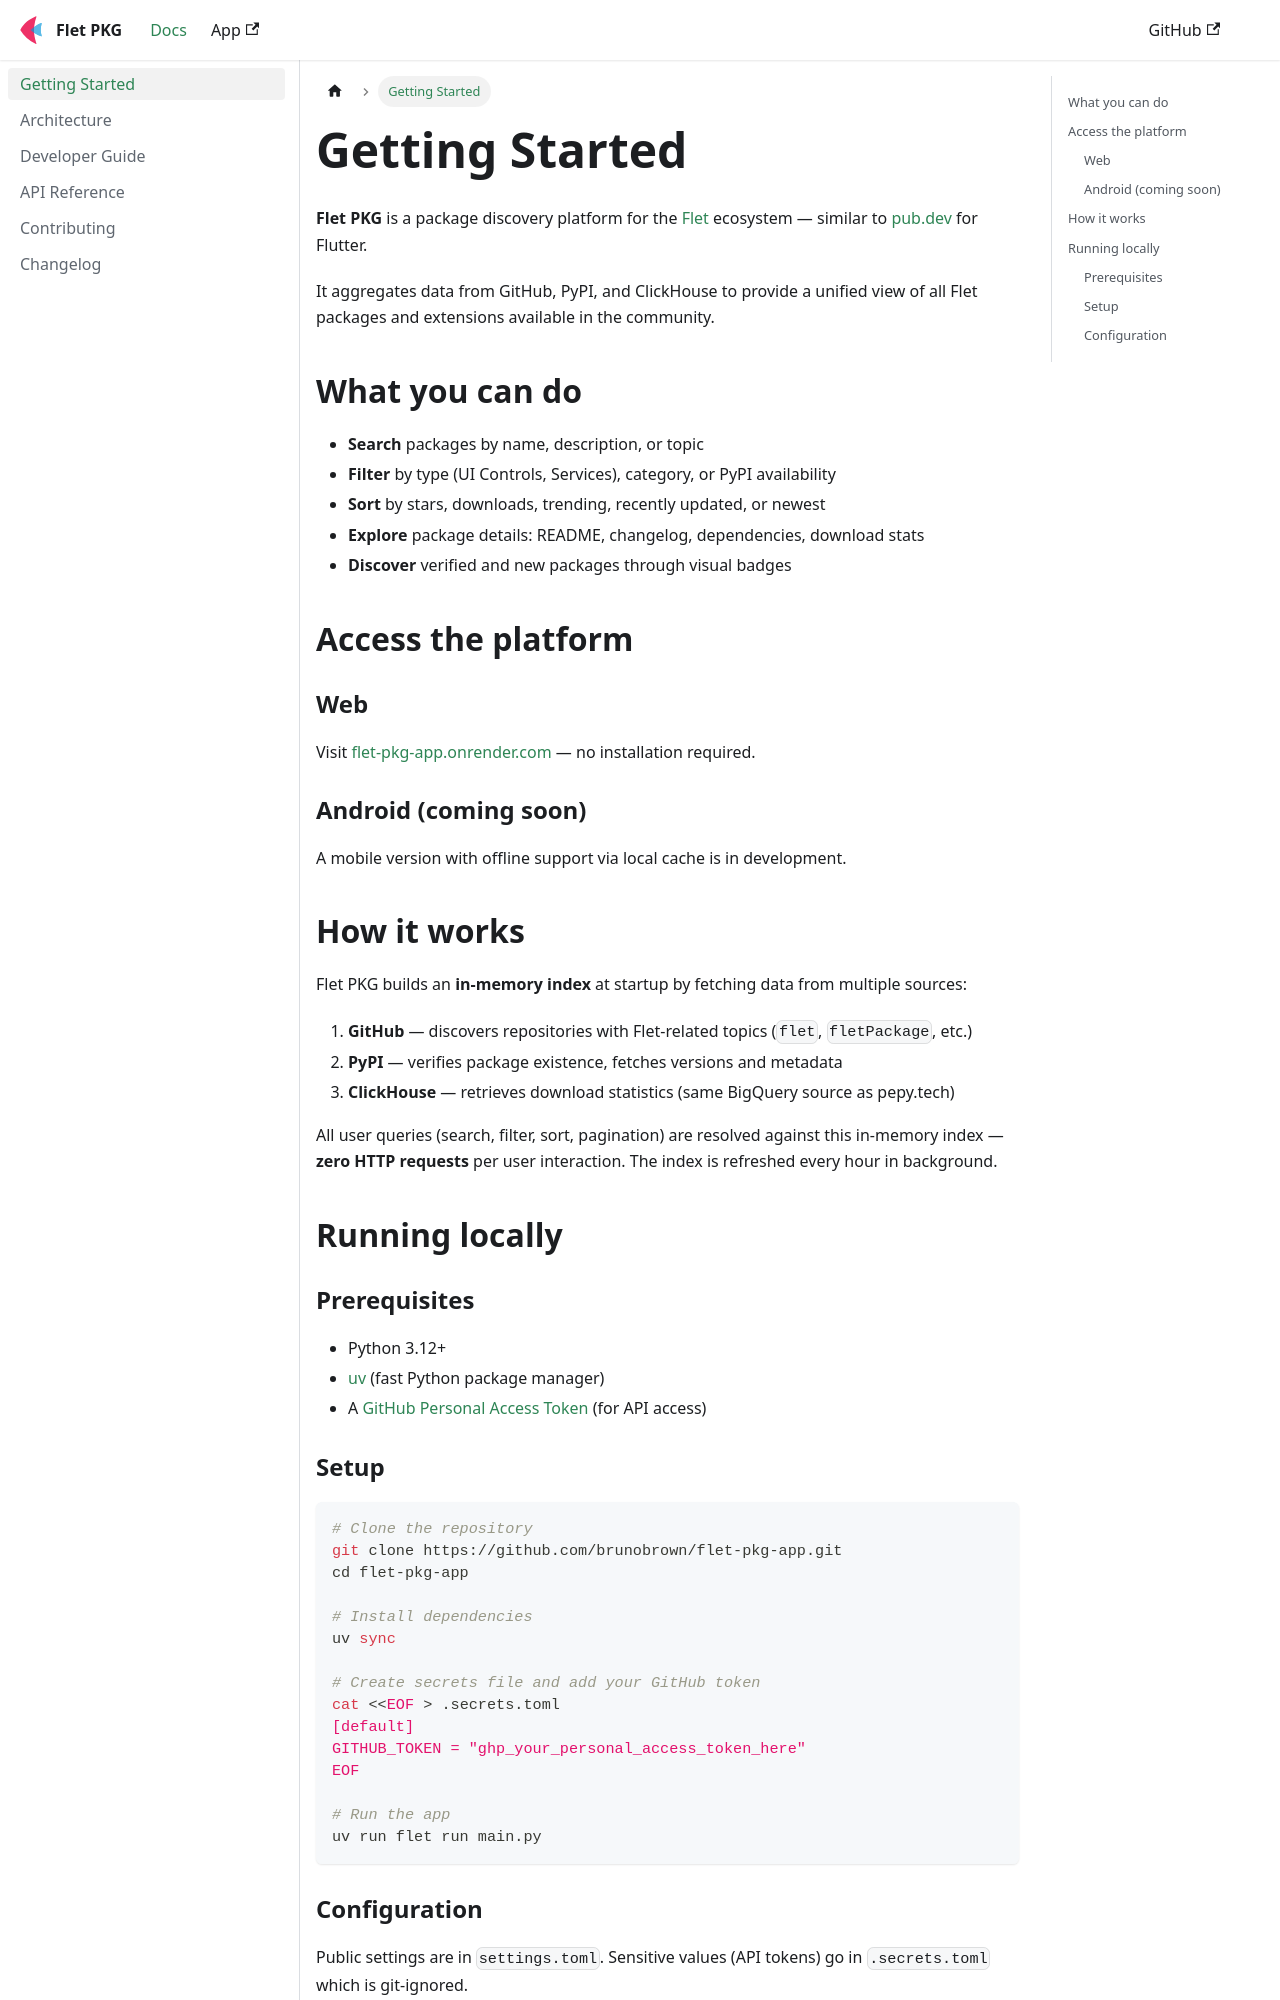

repository: brunobrown/flet-pkg-app · page: docs/getting-started/index.html · generator: docusaurus

---
sidebar_position: 1
title: Getting Started
description: What is Flet PKG and how to use the platform
---

# Getting Started

**Flet PKG** is a package discovery platform for the [Flet](https://flet.dev) ecosystem — similar to [pub.dev](https://pub.dev) for Flutter.

It aggregates data from GitHub, PyPI, and ClickHouse to provide a unified view of all Flet packages and extensions available in the community.

## What you can do

- **Search** packages by name, description, or topic
- **Filter** by type (UI Controls, Services), category, or PyPI availability
- **Sort** by stars, downloads, trending, recently updated, or newest
- **Explore** package details: README, changelog, dependencies, download stats
- **Discover** verified and new packages through visual badges

## Access the platform

### Web

Visit [flet-pkg-app.onrender.com](https://flet-pkg-app.onrender.com) — no installation required.

### Android (coming soon)

A mobile version with offline support via local cache is in development.

## How it works

Flet PKG builds an **in-memory index** at startup by fetching data from multiple sources:

1. **GitHub** — discovers repositories with Flet-related topics (`flet`, `fletPackage`, etc.)
2. **PyPI** — verifies package existence, fetches versions and metadata
3. **ClickHouse** — retrieves download statistics (same BigQuery source as pepy.tech)

All user queries (search, filter, sort, pagination) are resolved against this in-memory index — **zero HTTP requests** per user interaction. The index is refreshed every hour in background.

## Running locally

### Prerequisites

- Python 3.12+
- [uv](https://docs.astral.sh/uv/) (fast Python package manager)
- A [GitHub Personal Access Token](https://github.com/settings/tokens) (for API access)
